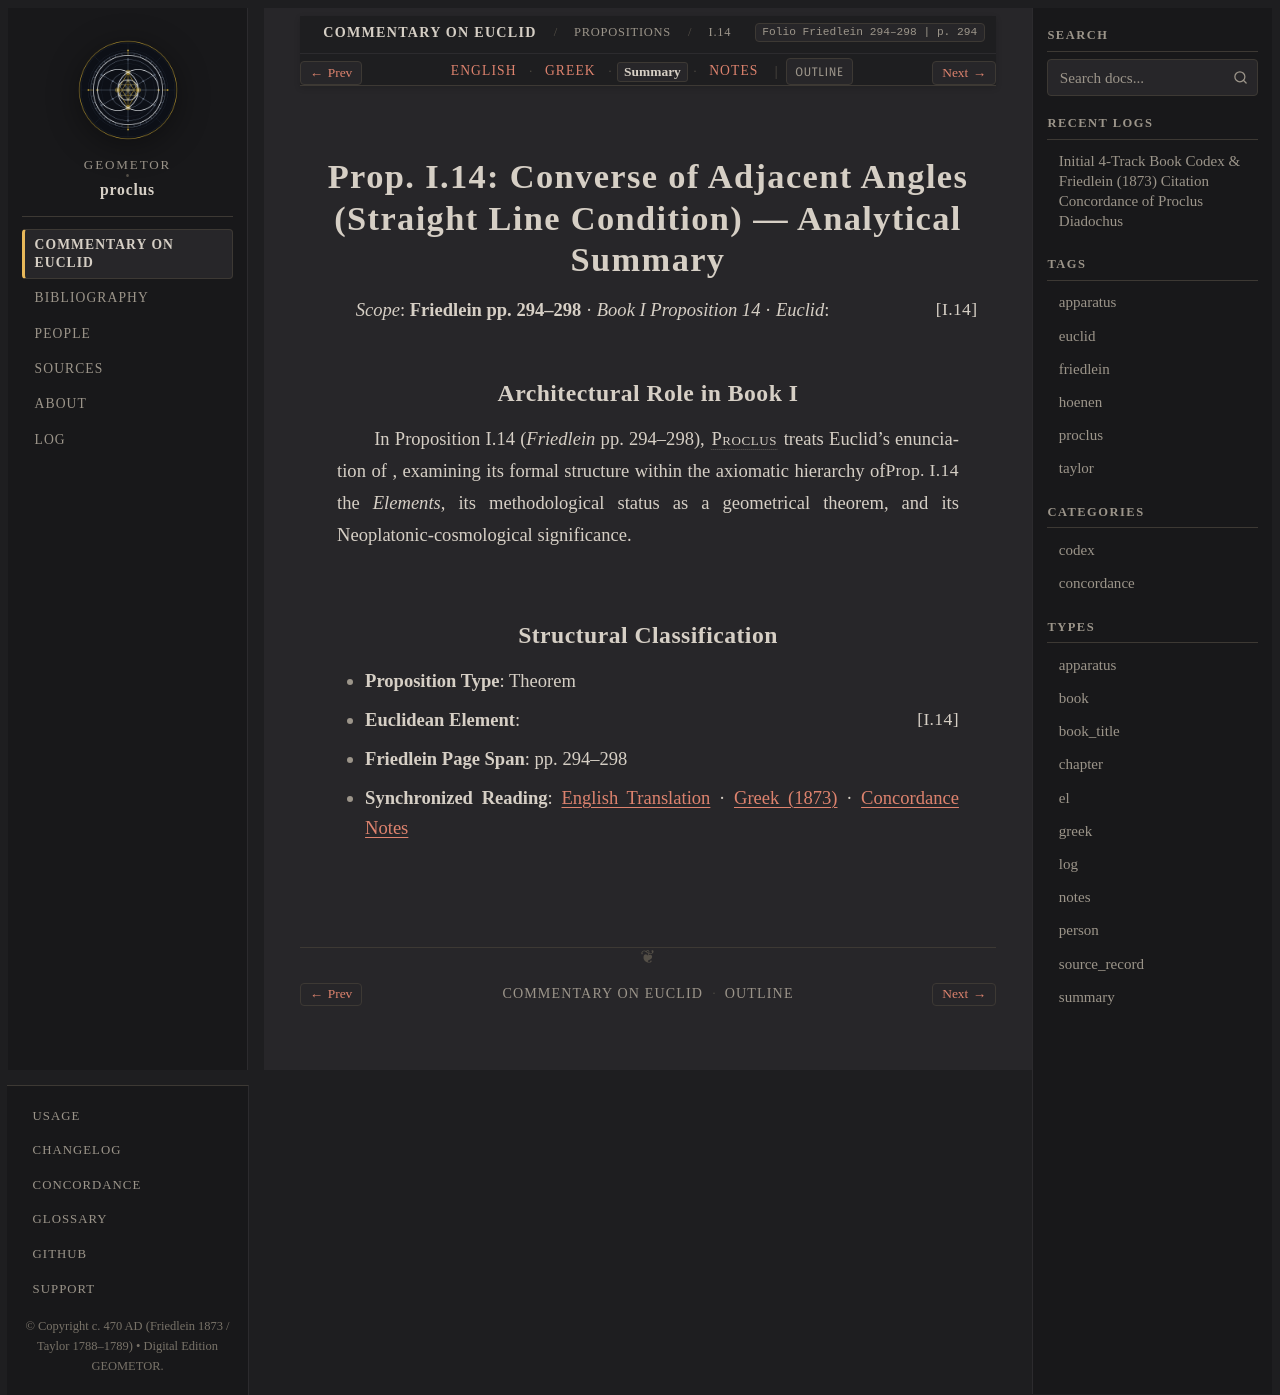

repository: geometor/proclus · page: in_euclidem/propositions/14/summary.html · generator: sphinx

:order: 14
:layout: book
:canonical_id: I.14
:breadcrumb_title: I.14
:folio: Friedlein 294–298
:book: Book I: Propositions
:type: summary
:tracks: English: index | Greek: greek | Summary: summary | Notes: notes

Prop. I.14: Converse of Adjacent Angles (Straight Line Condition) — Analytical Summary
======================================================================================

*Scope*: **Friedlein pp. 294–298** · *Book I Proposition 14* · *Euclid*: :just:`I.14`

Architectural Role in Book I
----------------------------

In Proposition I.14 (*Friedlein* pp. 294–298), :person:`Proclus <proclus>` treats Euclid's enunciation of :just:`Prop. I.14 <I.14>`, examining its formal structure within the axiomatic hierarchy of the *Elements*, its methodological status as a geometrical theorem, and its Neoplatonic-cosmological significance.

Structural Classification
-------------------------

- **Proposition Type**: Theorem
- **Euclidean Element**: :just:`I.14`
- **Friedlein Page Span**: pp. 294–298
- **Synchronized Reading**: :doc:`English Translation <index>` · :doc:`Greek (1873) <greek>` · :doc:`Concordance Notes <notes>`
